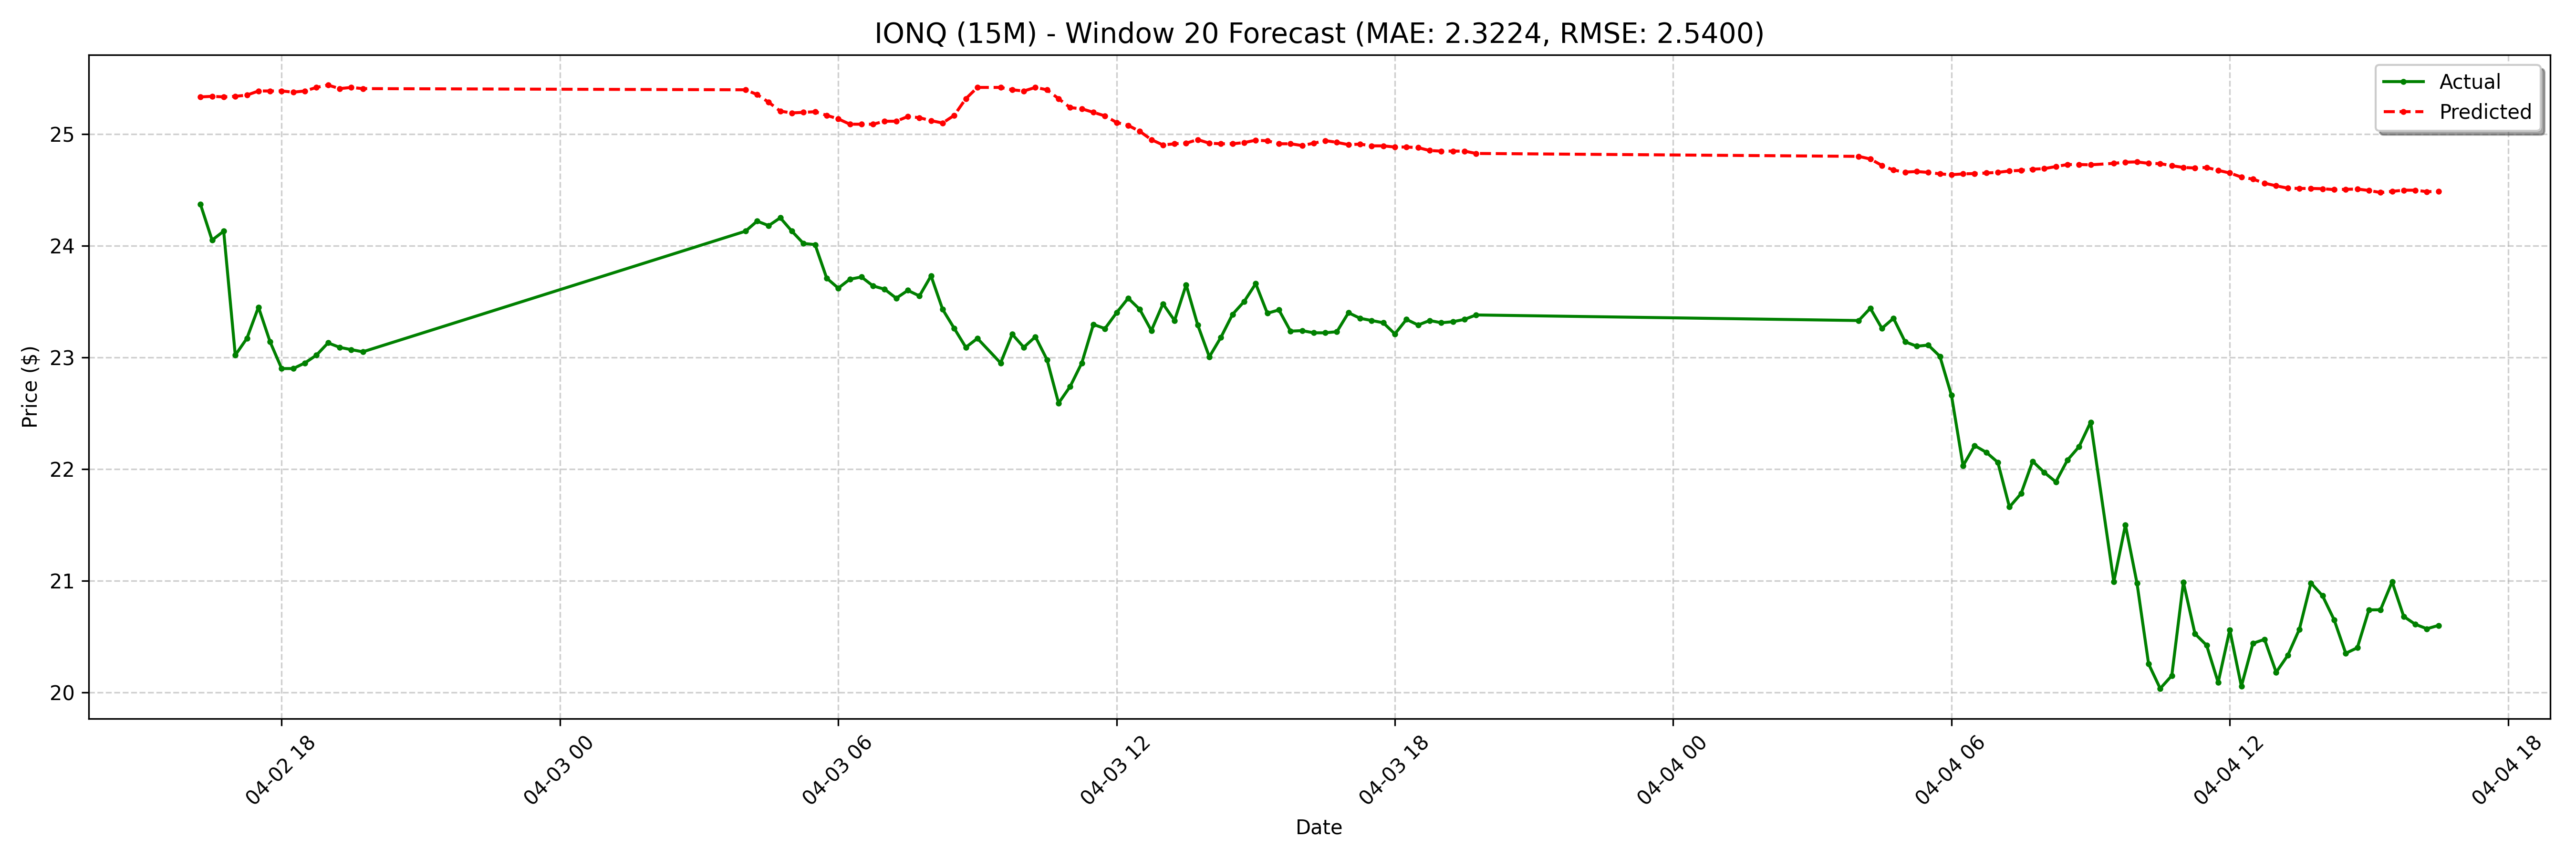

The table this chart was drawn from, first rows:
date, actual, forecast
2025-04-02 16:15:00-04:00, 24.37, 25.33
2025-04-02 16:30:00-04:00, 24.05, 25.34
2025-04-02 16:45:00-04:00, 24.13, 25.33
2025-04-02 17:00:00-04:00, 23.02, 25.34
2025-04-02 17:15:00-04:00, 23.17, 25.35
2025-04-02 17:30:00-04:00, 23.45, 25.39
2025-04-02 17:45:00-04:00, 23.14, 25.39
2025-04-02 18:00:00-04:00, 22.9, 25.39
2025-04-02 18:15:00-04:00, 22.9, 25.37
2025-04-02 18:30:00-04:00, 22.95, 25.39
2025-04-02 18:45:00-04:00, 23.02, 25.42
2025-04-02 19:00:00-04:00, 23.13, 25.44
2025-04-02 19:15:00-04:00, 23.09, 25.41
2025-04-02 19:30:00-04:00, 23.07, 25.42
2025-04-02 19:45:00-04:00, 23.05, 25.41
2025-04-03 04:00:00-04:00, 24.13, 25.4
2025-04-03 04:15:00-04:00, 24.22, 25.35
2025-04-03 04:30:00-04:00, 24.18, 25.28
2025-04-03 04:45:00-04:00, 24.25, 25.2
2025-04-03 05:00:00-04:00, 24.13, 25.19
2025-04-03 05:15:00-04:00, 24.02, 25.19
2025-04-03 05:30:00-04:00, 24.01, 25.2
2025-04-03 05:45:00-04:00, 23.71, 25.17
2025-04-03 06:00:00-04:00, 23.62, 25.14
2025-04-03 06:15:00-04:00, 23.7, 25.09
2025-04-03 06:30:00-04:00, 23.72, 25.09
2025-04-03 06:45:00-04:00, 23.64, 25.09
2025-04-03 07:00:00-04:00, 23.61, 25.11
2025-04-03 07:15:00-04:00, 23.53, 25.11
2025-04-03 07:30:00-04:00, 23.6, 25.16
2025-04-03 07:45:00-04:00, 23.55, 25.15
2025-04-03 08:00:00-04:00, 23.73, 25.12
2025-04-03 08:15:00-04:00, 23.43, 25.1
2025-04-03 08:30:00-04:00, 23.26, 25.17
2025-04-03 08:45:00-04:00, 23.09, 25.32
2025-04-03 09:00:00-04:00, 23.17, 25.42
2025-04-03 09:30:00-04:00, 22.95, 25.42
2025-04-03 09:45:00-04:00, 23.21, 25.4
2025-04-03 10:00:00-04:00, 23.09, 25.39
2025-04-03 10:15:00-04:00, 23.18, 25.42
2025-04-03 10:30:00-04:00, 22.98, 25.4
2025-04-03 10:45:00-04:00, 22.59, 25.32
2025-04-03 11:00:00-04:00, 22.74, 25.24
2025-04-03 11:15:00-04:00, 22.95, 25.23
2025-04-03 11:30:00-04:00, 23.3, 25.19
2025-04-03 11:45:00-04:00, 23.26, 25.16
2025-04-03 12:00:00-04:00, 23.4, 25.1
2025-04-03 12:15:00-04:00, 23.53, 25.08
2025-04-03 12:30:00-04:00, 23.43, 25.02
2025-04-03 12:45:00-04:00, 23.24, 24.95
2025-04-03 13:00:00-04:00, 23.48, 24.9
2025-04-03 13:15:00-04:00, 23.33, 24.91
2025-04-03 13:30:00-04:00, 23.65, 24.92
2025-04-03 13:45:00-04:00, 23.29, 24.95
2025-04-03 14:00:00-04:00, 23, 24.92
2025-04-03 14:15:00-04:00, 23.18, 24.91
2025-04-03 14:30:00-04:00, 23.39, 24.91
2025-04-03 14:45:00-04:00, 23.5, 24.92
2025-04-03 15:00:00-04:00, 23.66, 24.94
2025-04-03 15:15:00-04:00, 23.39, 24.94
... 68 more rows
